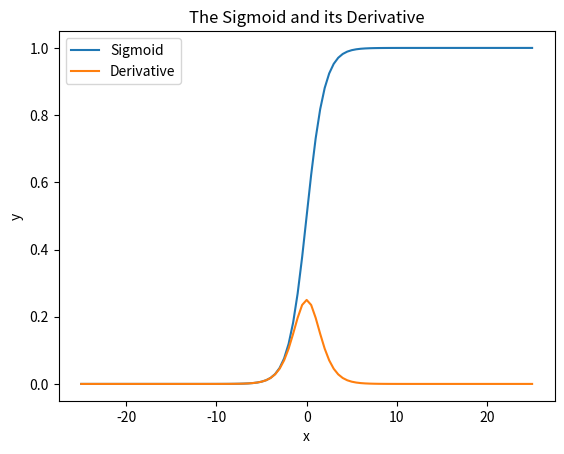

The matplotlib source for this figure:
import numpy as np
import matplotlib.pyplot as plt

# Plot the sigmoid function and its derivative.
x = np.linspace(-25, 25, 101)
S = 1 / (1 + np.exp(-x))
dSdx = S * (1 - S)

plt.plot(x, S)
plt.plot(x, dSdx)
plt.xlabel("x")
plt.ylabel("y")
plt.legend(["Sigmoid", "Derivative"])
plt.title("The Sigmoid and its Derivative")

plt.show()
